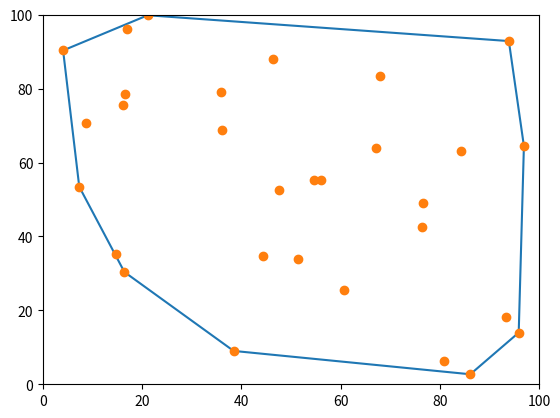

This chart was generated by the following Python code:
import numpy as np
import matplotlib.pyplot as plt
import matplotlib.animation as ani

# N = input("Ile losowych punktow ma byc narysowanych?: ")
N = 30
punkty = np.random.rand(N, 2) * 100

punkty2 = []

for i in range(N):
    punkty2.append([punkty[i, 0], punkty[i, 1]])
punkty2.sort(key=lambda x: x[0])


def kierunek(p1, p2, p3):
    return (p2[0] - p1[0]) * (p3[1] - p1[1]) - (p2[1] - p1[1]) * (p3[0] - p1[0])


lower = []
for p in punkty2:
    while len(lower) >= 2 and kierunek(lower[-2], lower[-1], p) <= 0:
        lower.pop()
    lower.append(p)

upper = []
for p in reversed(punkty2):
    while len(upper) >= 2 and kierunek(upper[-2], upper[-1], p) <= 0:
        upper.pop()
    upper.append(p)

otoczka = np.asarray(lower + upper)

fig, ax = plt.subplots()
line, = ax.plot(otoczka[:, 0], otoczka[:, 1])

line.axes.axis([0, 100, 0, 100])


def animated_otoczka(num):
    line.set_data(otoczka[:, 0][:num], otoczka[:, 1][:num])
    return line,


plt.plot(punkty[:, 0], punkty[:, 1], linestyle="None", marker='o')

# plt.plot(otoczka[:, 0], otoczka[:, 1])

animacja = ani.FuncAnimation(fig, animated_otoczka, len(otoczka)+1, interval=200, repeat=False)

plt.show()
